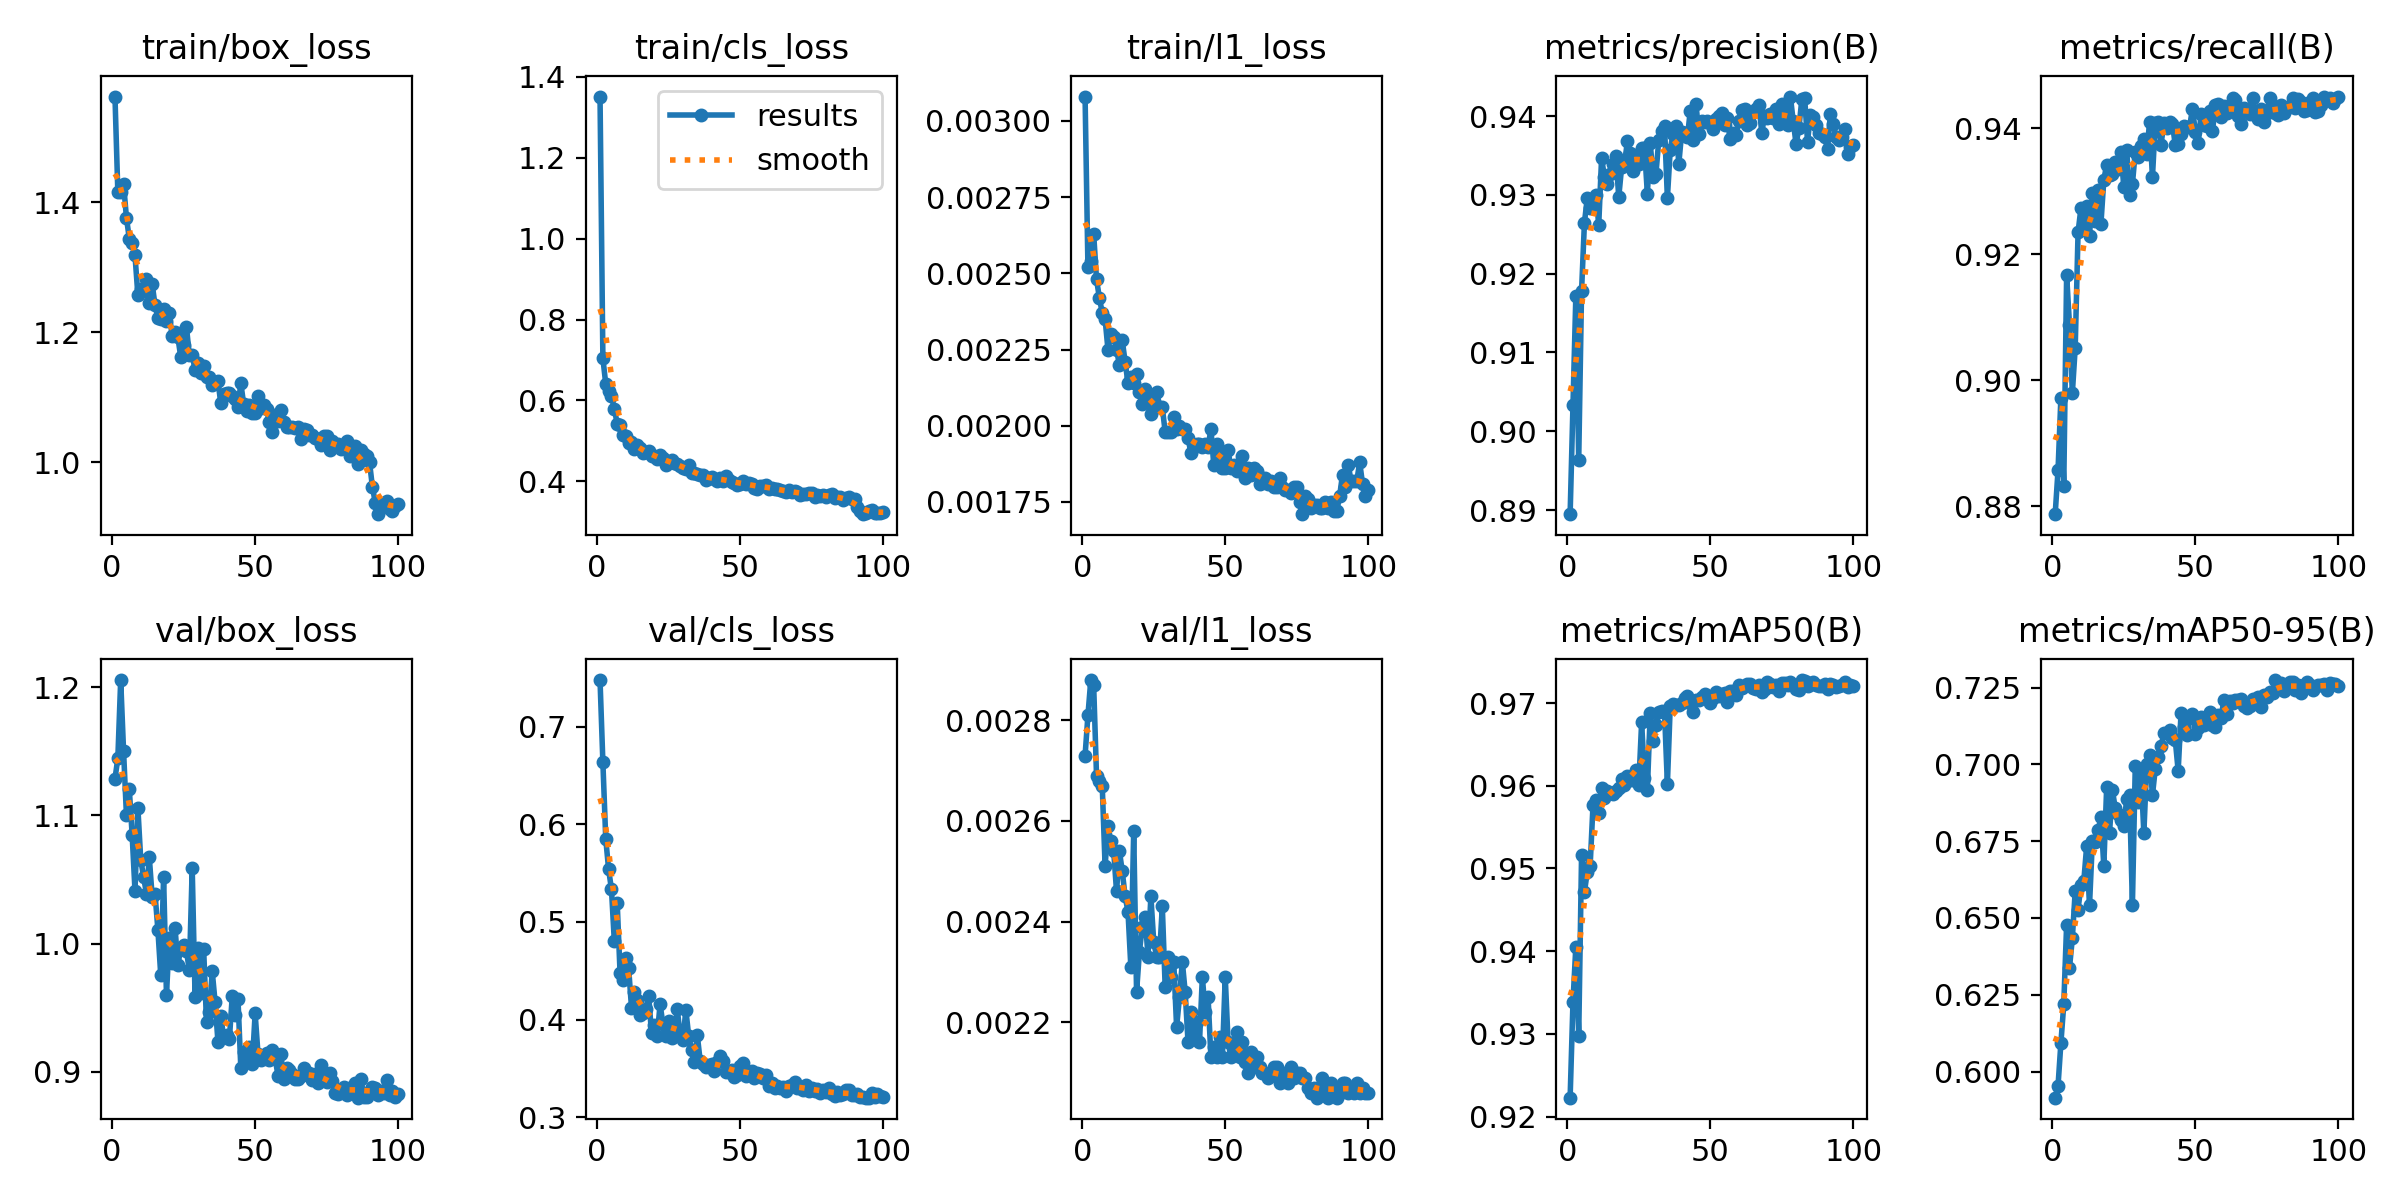

The data file committed next to this chart (first rows):
epoch, time, train/box_loss, train/cls_loss, train/l1_loss, metrics/precision(B), metrics/recall(B), metrics/mAP50(B), metrics/mAP50-95(B), val/box_loss, val/cls_loss, val/l1_loss, lr/pg0, lr/pg1, lr/pg2
1, 53.57, 1.563, 1.351, 0.00308, 0.8895, 0.8787, 0.9223, 0.5915, 1.129, 0.748, 0.00273, 0.0006611, 0.0006611, 0.0006611
2, 110.9, 1.416, 0.704, 0.00252, 0.9033, 0.8857, 0.9339, 0.5954, 1.144, 0.6635, 0.00281, 0.001315, 0.001315, 0.001315
3, 172.2, 1.416, 0.6409, 0.00254, 0.9172, 0.8972, 0.9406, 0.6093, 1.206, 0.5852, 0.00288, 0.001955, 0.001955, 0.001955
4, 230.4, 1.428, 0.624, 0.00263, 0.8963, 0.8831, 0.9297, 0.6219, 1.15, 0.554, 0.00287, 0.001941, 0.001941, 0.001941
5, 287.1, 1.377, 0.6118, 0.00248, 0.9178, 0.9167, 0.9517, 0.6477, 1.101, 0.5334, 0.00269, 0.001921, 0.001921, 0.001921
6, 347, 1.344, 0.5787, 0.00242, 0.9265, 0.9089, 0.9472, 0.6337, 1.121, 0.4801, 0.00268, 0.001901, 0.001901, 0.001901
7, 401.4, 1.337, 0.5427, 0.00237, 0.9296, 0.898, 0.9496, 0.6433, 1.085, 0.5199, 0.00267, 0.001881, 0.001881, 0.001881
8, 456.5, 1.318, 0.5389, 0.00235, 0.9283, 0.9051, 0.9503, 0.6588, 1.041, 0.448, 0.00251, 0.001861, 0.001861, 0.001861
9, 513.3, 1.258, 0.5137, 0.00225, 0.9291, 0.9235, 0.9577, 0.6527, 1.106, 0.4405, 0.00259, 0.001842, 0.001842, 0.001842
10, 568.7, 1.267, 0.5113, 0.0023, 0.93, 0.9273, 0.9582, 0.6606, 1.066, 0.4631, 0.00256, 0.001822, 0.001822, 0.001822
11, 624, 1.264, 0.4951, 0.00229, 0.9262, 0.924, 0.9567, 0.662, 1.052, 0.453, 0.00254, 0.001802, 0.001802, 0.001802
12, 680.1, 1.282, 0.4963, 0.00225, 0.9347, 0.9276, 0.9597, 0.6733, 1.039, 0.4123, 0.00246, 0.001782, 0.001782, 0.001782
13, 737.5, 1.245, 0.48, 0.0022, 0.9323, 0.923, 0.9585, 0.6541, 1.067, 0.4279, 0.00254, 0.001762, 0.001762, 0.001762
14, 793.3, 1.274, 0.4886, 0.00228, 0.9313, 0.9298, 0.9594, 0.675, 1.036, 0.4199, 0.0025, 0.001743, 0.001743, 0.001743
15, 848.3, 1.242, 0.4826, 0.00221, 0.9326, 0.9254, 0.9591, 0.6746, 1.039, 0.4041, 0.00245, 0.001723, 0.001723, 0.001723
16, 899.2, 1.222, 0.4712, 0.00214, 0.934, 0.9302, 0.959, 0.6785, 1.011, 0.4069, 0.00242, 0.001703, 0.001703, 0.001703
17, 956.1, 1.221, 0.4737, 0.00216, 0.9349, 0.9249, 0.9594, 0.6828, 0.9754, 0.4111, 0.00231, 0.001683, 0.001683, 0.001683
18, 1012, 1.236, 0.4754, 0.00214, 0.9297, 0.9318, 0.9598, 0.6669, 1.052, 0.4246, 0.00258, 0.001663, 0.001663, 0.001663
19, 1069, 1.218, 0.4631, 0.00217, 0.9335, 0.9343, 0.9609, 0.6925, 0.9599, 0.386, 0.00226, 0.001644, 0.001644, 0.001644
20, 1125, 1.229, 0.4614, 0.00211, 0.9338, 0.9326, 0.9601, 0.6778, 1.005, 0.3941, 0.00234, 0.001624, 0.001624, 0.001624
21, 1181, 1.194, 0.4555, 0.00207, 0.9368, 0.9328, 0.9612, 0.6916, 0.9851, 0.3835, 0.00239, 0.001604, 0.001604, 0.001604
22, 1234, 1.2, 0.4663, 0.00212, 0.9353, 0.9346, 0.9607, 0.6857, 1.012, 0.4157, 0.00241, 0.001584, 0.001584, 0.001584
23, 1290, 1.192, 0.457, 0.0021, 0.9331, 0.9336, 0.9607, 0.6837, 0.9831, 0.3951, 0.00233, 0.001564, 0.001564, 0.001564
24, 1347, 1.162, 0.4394, 0.00204, 0.935, 0.9363, 0.9618, 0.682, 0.9967, 0.3836, 0.00245, 0.001545, 0.001545, 0.001545
25, 1403, 1.181, 0.4478, 0.00208, 0.9339, 0.9306, 0.9601, 0.6798, 0.9987, 0.3986, 0.00236, 0.001525, 0.001525, 0.001525
26, 1460, 1.208, 0.4535, 0.00211, 0.936, 0.9366, 0.9677, 0.6888, 0.994, 0.3814, 0.00233, 0.001505, 0.001505, 0.001505
27, 1517, 1.164, 0.4448, 0.00206, 0.936, 0.9295, 0.961, 0.6901, 0.979, 0.3834, 0.00233, 0.001485, 0.001485, 0.001485
28, 1573, 1.166, 0.4421, 0.00206, 0.9302, 0.9312, 0.9594, 0.6543, 1.059, 0.4107, 0.00243, 0.001465, 0.001465, 0.001465
29, 1627, 1.142, 0.4379, 0.00198, 0.9366, 0.9363, 0.9688, 0.6994, 0.9581, 0.384, 0.00227, 0.001446, 0.001446, 0.001446
30, 1685, 1.152, 0.4322, 0.00198, 0.9323, 0.9354, 0.9655, 0.6879, 0.9964, 0.3792, 0.00233, 0.001426, 0.001426, 0.001426
31, 1740, 1.138, 0.4305, 0.00198, 0.9326, 0.9372, 0.9674, 0.6977, 0.9618, 0.4099, 0.00229, 0.001406, 0.001406, 0.001406
32, 1796, 1.148, 0.4393, 0.00203, 0.937, 0.9384, 0.9689, 0.6775, 0.9956, 0.3832, 0.00232, 0.001386, 0.001386, 0.001386
33, 1851, 1.132, 0.4215, 0.00199, 0.9381, 0.9359, 0.969, 0.7, 0.9389, 0.3693, 0.00219, 0.001366, 0.001366, 0.001366
34, 1904, 1.131, 0.421, 0.002, 0.9388, 0.941, 0.9689, 0.703, 0.9469, 0.3562, 0.00225, 0.001347, 0.001347, 0.001347
35, 1960, 1.119, 0.4172, 0.00199, 0.9296, 0.9322, 0.9602, 0.6899, 0.9782, 0.384, 0.00232, 0.001327, 0.001327, 0.001327
36, 2015, 1.122, 0.4155, 0.00199, 0.9357, 0.9409, 0.9697, 0.6986, 0.9544, 0.358, 0.00226, 0.001307, 0.001307, 0.001307
37, 2072, 1.125, 0.4151, 0.00196, 0.9378, 0.941, 0.9699, 0.7024, 0.9234, 0.3544, 0.00216, 0.001287, 0.001287, 0.001287
38, 2127, 1.09, 0.4025, 0.00191, 0.9387, 0.9374, 0.9698, 0.7058, 0.9432, 0.3516, 0.00222, 0.001267, 0.001267, 0.001267
39, 2187, 1.105, 0.4078, 0.00193, 0.934, 0.9408, 0.9697, 0.7101, 0.9271, 0.3531, 0.00218, 0.001248, 0.001248, 0.001248
40, 2243, 1.106, 0.4116, 0.00194, 0.9379, 0.94, 0.97, 0.7101, 0.9288, 0.3541, 0.0022, 0.001228, 0.001228, 0.001228
41, 2300, 1.107, 0.4053, 0.00194, 0.9379, 0.941, 0.9706, 0.7111, 0.9256, 0.3475, 0.00216, 0.001208, 0.001208, 0.001208
42, 2358, 1.103, 0.4014, 0.00193, 0.9373, 0.9407, 0.9709, 0.7086, 0.959, 0.3569, 0.00229, 0.001188, 0.001188, 0.001188
43, 2414, 1.097, 0.4088, 0.00194, 0.9407, 0.9373, 0.97, 0.7078, 0.9444, 0.3625, 0.00222, 0.001168, 0.001168, 0.001168
44, 2466, 1.086, 0.3997, 0.00193, 0.9369, 0.9376, 0.9689, 0.6978, 0.9568, 0.3576, 0.00225, 0.001149, 0.001149, 0.001149
45, 2517, 1.121, 0.4139, 0.00199, 0.9415, 0.9391, 0.9703, 0.7166, 0.9027, 0.3466, 0.00213, 0.001129, 0.001129, 0.001129
46, 2573, 1.089, 0.4021, 0.00187, 0.9378, 0.9405, 0.9703, 0.7121, 0.9155, 0.3466, 0.00215, 0.001109, 0.001109, 0.001109
47, 2629, 1.079, 0.3974, 0.00194, 0.9394, 0.9402, 0.9708, 0.7097, 0.9101, 0.3488, 0.00213, 0.001089, 0.001089, 0.001089
48, 2681, 1.089, 0.3953, 0.0019, 0.9393, 0.9403, 0.9711, 0.7155, 0.9192, 0.3406, 0.00217, 0.001069, 0.001069, 0.001069
49, 2738, 1.076, 0.3913, 0.00186, 0.9393, 0.9431, 0.9709, 0.7165, 0.9057, 0.3428, 0.00213, 0.00105, 0.00105, 0.00105
50, 2788, 1.075, 0.3925, 0.00186, 0.9391, 0.9395, 0.97, 0.71, 0.9455, 0.3519, 0.00229, 0.00103, 0.00103, 0.00103
51, 2844, 1.102, 0.4019, 0.00192, 0.9384, 0.9377, 0.9706, 0.7119, 0.9139, 0.3553, 0.00216, 0.00101, 0.00101, 0.00101
52, 2900, 1.083, 0.3928, 0.00186, 0.9397, 0.9422, 0.9713, 0.7154, 0.9089, 0.3421, 0.00213, 0.0009902, 0.0009902, 0.0009902
53, 2957, 1.088, 0.3956, 0.00187, 0.9401, 0.9405, 0.9709, 0.7129, 0.9112, 0.3435, 0.00214, 0.0009704, 0.0009704, 0.0009704
54, 3015, 1.081, 0.3927, 0.00185, 0.9405, 0.9404, 0.9711, 0.7151, 0.9149, 0.3475, 0.00218, 0.0009506, 0.0009506, 0.0009506
55, 3072, 1.061, 0.3827, 0.00186, 0.9389, 0.9427, 0.9712, 0.717, 0.9095, 0.3401, 0.00213, 0.0009308, 0.0009308, 0.0009308
56, 3128, 1.047, 0.3818, 0.0019, 0.9398, 0.9396, 0.9702, 0.7129, 0.9171, 0.3447, 0.00216, 0.000911, 0.000911, 0.000911
57, 3185, 1.073, 0.3894, 0.00183, 0.9371, 0.9437, 0.9714, 0.7122, 0.9104, 0.3446, 0.00212, 0.0008912, 0.0008912, 0.0008912
58, 3242, 1.063, 0.3879, 0.00186, 0.9379, 0.9438, 0.9715, 0.7162, 0.8968, 0.3402, 0.0021, 0.0008714, 0.0008714, 0.0008714
59, 3298, 1.08, 0.3919, 0.00184, 0.9376, 0.9418, 0.971, 0.7153, 0.9135, 0.3435, 0.00214, 0.0008516, 0.0008516, 0.0008516
60, 3355, 1.061, 0.3811, 0.00186, 0.9394, 0.9435, 0.9722, 0.721, 0.8947, 0.3317, 0.00211, 0.0008318, 0.0008318, 0.0008318
... 40 more rows
